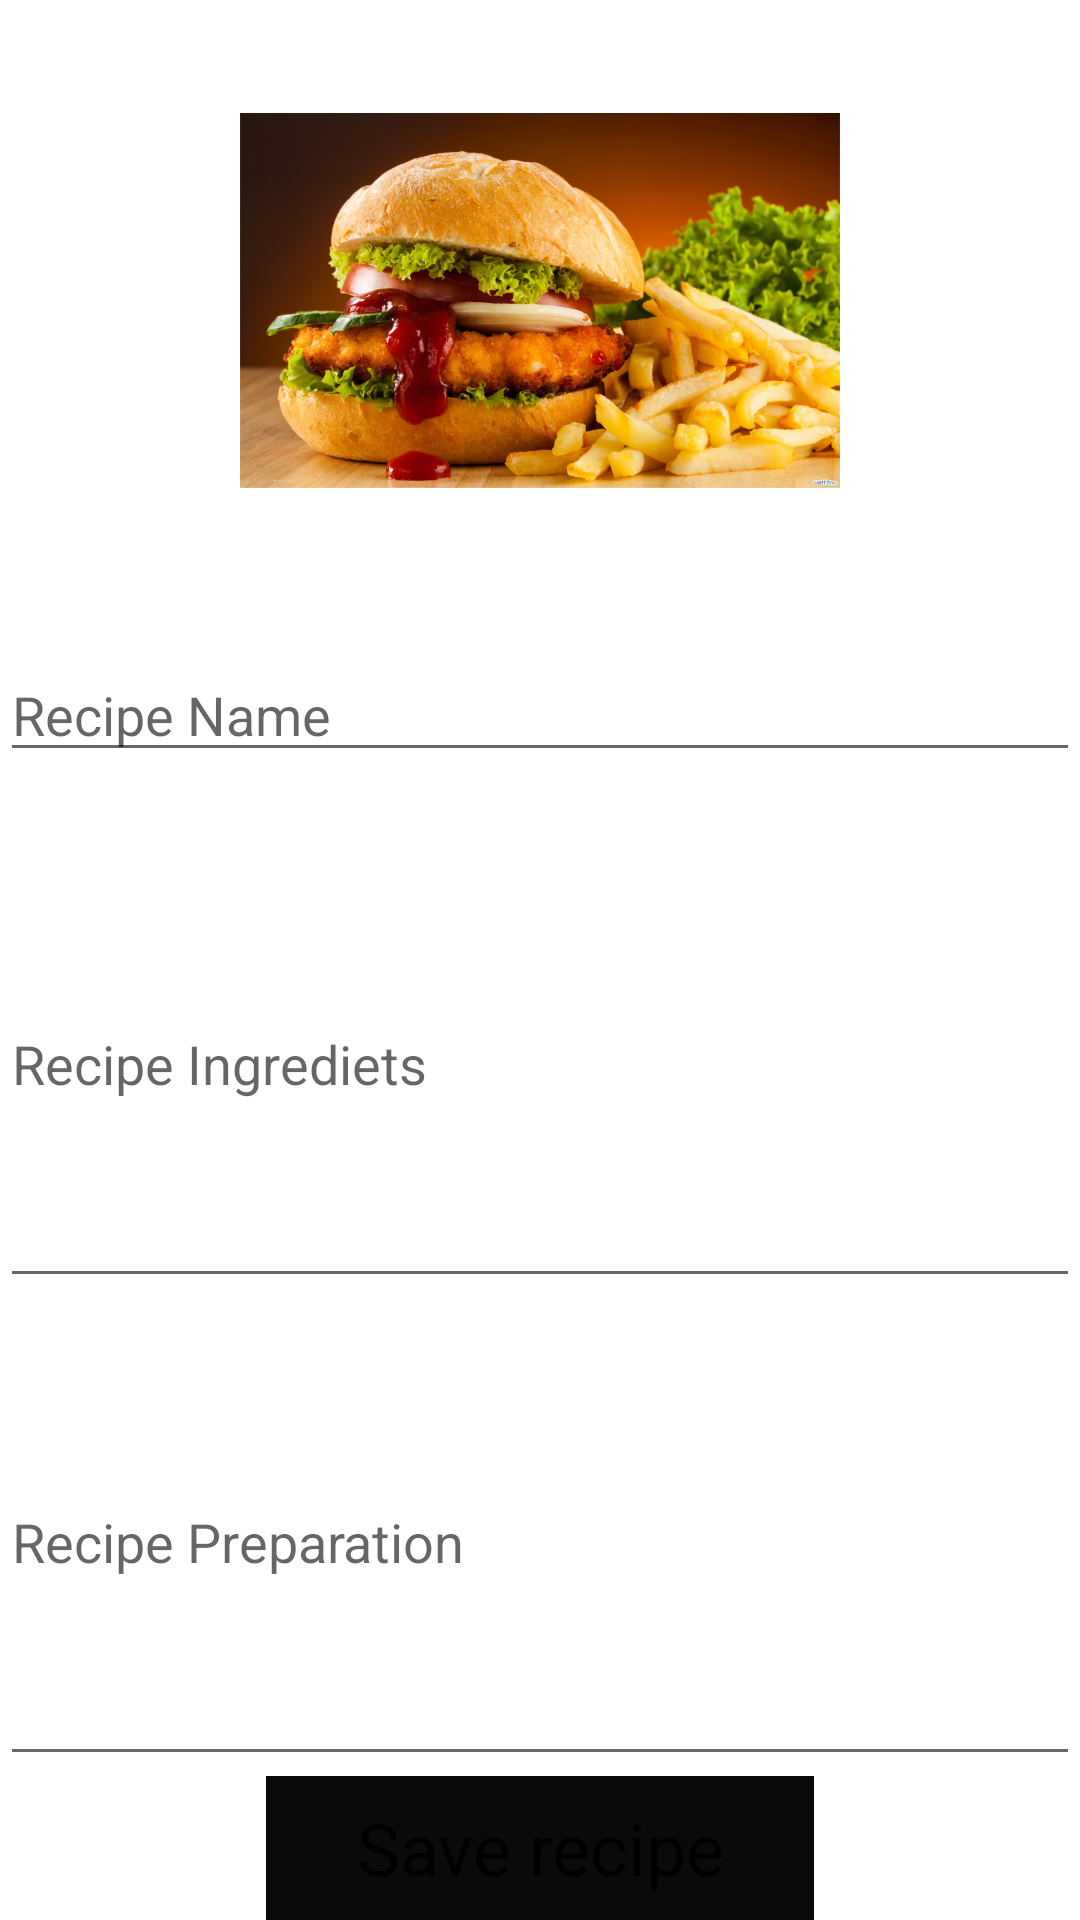

This screen was rendered from an Android layout file. Write that file and the resources it references.
<!-- AndroidManifest.xml: application theme AppTheme -->
<!-- res/layout/activity_add_recipe.xml -->
<?xml version="1.0" encoding="utf-8"?>
<LinearLayout xmlns:android="http://schemas.android.com/apk/res/android"
    android:orientation="vertical" android:layout_width="match_parent"
    android:layout_height="match_parent">

    <include
        layout="@layout/drawer_layout"
        android:layout_width="match_parent"
        android:layout_height="wrap_content"/>

    <ImageView
        android:layout_width="200dp"
        android:layout_height="200dp"
        android:layout_gravity="center"
        android:src="@drawable/fastfood" />

    <EditText
        android:id="@+id/recipeName"
        android:layout_width="match_parent"
        android:layout_height="wrap_content"
        android:ems="10"
        android:layout_marginTop="16dp"
        android:layout_marginBottom="16dp"
        android:inputType="textPersonName"
        android:hint="Recipe Name" />
    <EditText
        android:layout_height="wrap_content"
        android:layout_width="match_parent"
        android:id="@+id/recipeIngredients"
        android:layout_weight="4"
        android:hint="Recipe Ingrediets"
        />
    <EditText
        android:layout_height="wrap_content"
        android:layout_width="match_parent"
        android:id="@+id/cookingProcess"
        android:layout_weight="4"
        android:hint="Recipe Preparation"
        />

    <Button
        android:id="@+id/button2"
        style="@style/Widget.AppCompat.Button.Borderless.Colored"
        android:layout_width="wrap_content"
        android:layout_height="wrap_content"
        android:layout_gravity="center"
        android:background="@color/colorPrimaryDark"
        android:onClick="saveRecipe"
        android:text="     Save recipe     "
        android:textAppearance="@style/TextAppearance.AppCompat"
        android:textSize="24sp" />
</LinearLayout>
<!-- res/layout/drawer_layout.xml (included above) -->
<?xml version="1.0" encoding="utf-8"?>
    <android.support.v4.widget.DrawerLayout
        xmlns:android="http://schemas.android.com/apk/res/android"
        android:id="@+id/drawer_layout"
        android:layout_width="match_parent"
        android:layout_height="match_parent">
        
        <FrameLayout
            android:id="@+id/content_frame"
            android:layout_width="match_parent"
            android:layout_height="match_parent" />
        
        <ListView android:id="@+id/left_drawer"
            android:layout_width="240dp"
            android:layout_height="match_parent"
            android:layout_gravity="start"
            android:choiceMode="singleChoice"
            android:divider="@android:color/transparent"
            android:dividerHeight="0dp"
            android:background="#111"/>
    </android.support.v4.widget.DrawerLayout>
<!-- resources referenced by this layout -->
<resources>
  <color name="colorPrimaryDark">#090a09</color>
  <!-- drawable fastfood: jpg bitmap (drawable, 906109 bytes) -->
  <style name="AppTheme" parent="Theme.AppCompat.Light.NoActionBar">
          
          <item name="colorPrimary">@color/colorPrimary</item>
          <item name="colorPrimaryDark">@color/colorPrimaryDark</item>
          <item name="colorAccent">@color/colorAccent</item>
          <item name="android:windowBackground">@mipmap/pantry_background_faded</item>
  
      </style>
  <color name="colorPrimary">#1e360d</color>
  <color name="colorAccent">#380a4d</color>
</resources>
